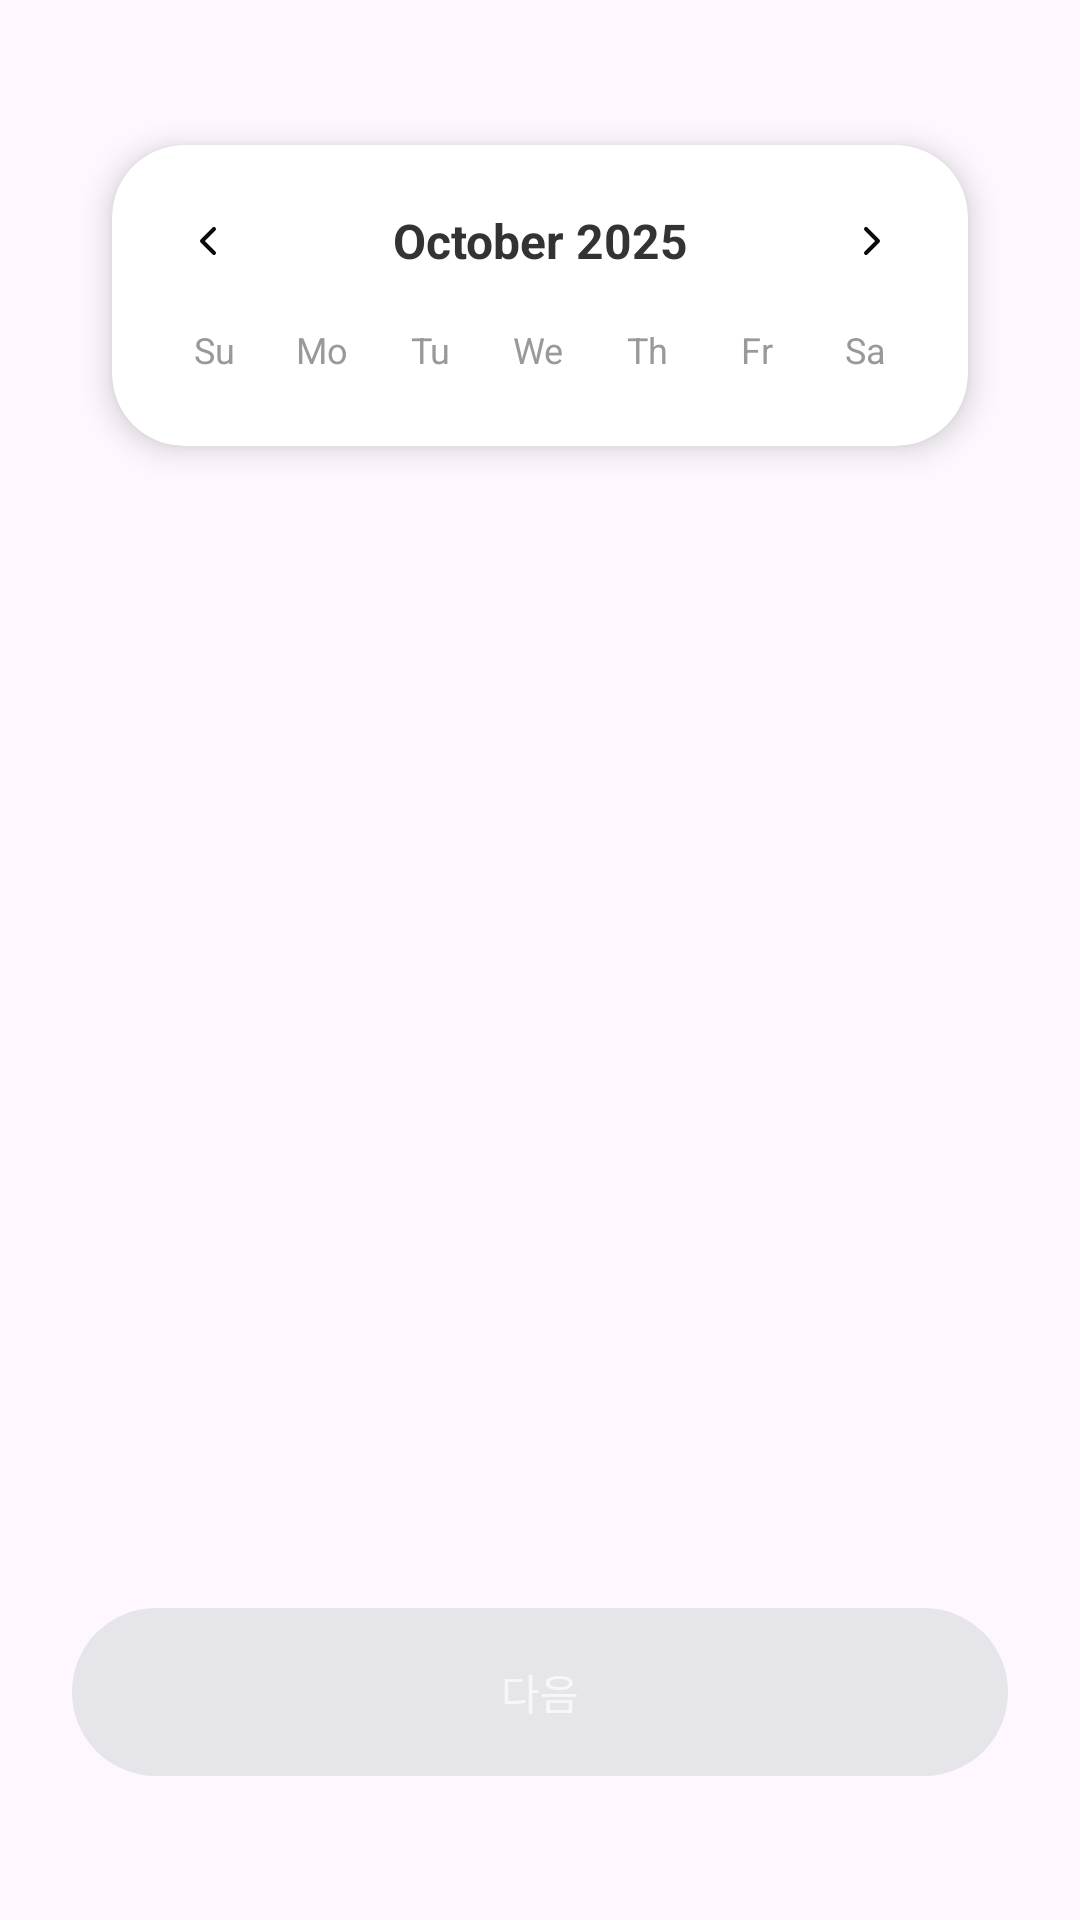

Produce the Android XML layout that renders to this screen, including the resource entries it uses.
<!-- AndroidManifest.xml: application theme Theme.PlanGo -->
<!-- res/layout/fragment_create_room_step1.xml -->
<?xml version="1.0" encoding="utf-8"?>
<androidx.constraintlayout.widget.ConstraintLayout xmlns:android="http://schemas.android.com/apk/res/android"
    xmlns:app="http://schemas.android.com/apk/res-auto"
    android:layout_width="match_parent"
    android:layout_height="match_parent"
    android:paddingHorizontal="24dp"
    android:paddingBottom="24dp"
    android:background="@android:color/transparent">

    
    <androidx.cardview.widget.CardView
        android:id="@+id/card_calendar"
        android:layout_width="0dp"
        android:layout_height="wrap_content"
        android:layout_marginTop="32dp"
        app:cardCornerRadius="24dp"
        app:cardElevation="6dp"
        app:cardUseCompatPadding="true"
        app:layout_constraintTop_toTopOf="parent"
        app:layout_constraintStart_toStartOf="parent"
        app:layout_constraintEnd_toEndOf="parent">

        <LinearLayout
            android:layout_width="match_parent"
            android:layout_height="wrap_content"
            android:orientation="vertical"
            android:padding="16dp">

            
            <LinearLayout
                android:id="@+id/layout_date_info"
                android:layout_width="match_parent"
                android:layout_height="wrap_content"
                android:orientation="horizontal"
                android:paddingVertical="12dp"
                android:paddingHorizontal="20dp"
                android:background="@drawable/bg_date_info_box"
                android:layout_marginBottom="16dp"
                android:visibility="gone">

                
                <ImageView
                    android:layout_width="20dp"
                    android:layout_height="20dp"
                    android:src="@drawable/icon_cal_rm"
                    android:layout_gravity="center_vertical"
                    android:layout_marginEnd="12dp" />

                
                <LinearLayout
                    android:layout_width="0dp"
                    android:layout_height="wrap_content"
                    android:layout_weight="1"
                    android:orientation="vertical">

                    
                    <LinearLayout
                        android:layout_width="match_parent"
                        android:layout_height="wrap_content"
                        android:orientation="horizontal">

                        <TextView
                            android:layout_width="0dp"
                            android:layout_height="wrap_content"
                            android:layout_weight="1"
                            android:gravity="center"
                            android:text="출발"
                            android:textSize="12sp"
                            android:textColor="#999999" />

                        <TextView
                            android:layout_width="0dp"
                            android:layout_height="wrap_content"
                            android:layout_weight="1"
                            android:gravity="center"
                            android:text="도착"
                            android:textSize="12sp"
                            android:textColor="#999999" />
                    </LinearLayout>

                    
                    <LinearLayout
                        android:layout_width="match_parent"
                        android:layout_height="wrap_content"
                        android:orientation="horizontal"
                        android:layout_marginTop="4dp">

                        <TextView
                            android:id="@+id/tv_departure_date"
                            android:layout_width="0dp"
                            android:layout_height="wrap_content"
                            android:layout_weight="1"
                            android:gravity="center"
                            android:text="25.11.04"
                            android:textSize="14sp"
                            android:textColor="#222222" />

                        <TextView
                            android:id="@+id/tv_arrival_date"
                            android:layout_width="0dp"
                            android:layout_height="wrap_content"
                            android:layout_weight="1"
                            android:gravity="center"
                            android:text="25.11.21"
                            android:textSize="14sp"
                            android:textColor="#222222" />
                    </LinearLayout>

                </LinearLayout>

            </LinearLayout>


            
            <LinearLayout
                android:id="@+id/layout_month_nav"
                android:layout_width="match_parent"
                android:layout_height="wrap_content"
                android:gravity="center_vertical"
                android:orientation="horizontal">

                <ImageButton
                    android:id="@+id/btn_prev_month"
                    android:layout_width="32dp"
                    android:layout_height="32dp"
                    android:background="@android:color/transparent"
                    android:src="@drawable/icon_left_rm" />

                <TextView
                    android:id="@+id/tv_month_title"
                    android:layout_width="0dp"
                    android:layout_height="wrap_content"
                    android:layout_weight="1"
                    android:gravity="center"
                    android:text="October 2025"
                    android:textSize="16sp"
                    android:textStyle="bold"
                    android:textColor="#333333" />

                <ImageButton
                    android:id="@+id/btn_next_month"
                    android:layout_width="32dp"
                    android:layout_height="32dp"
                    android:background="@android:color/transparent"
                    android:src="@drawable/icon_right_rm" />
            </LinearLayout>

            
            <LinearLayout
                android:id="@+id/layout_week_header"
                android:layout_width="match_parent"
                android:layout_height="wrap_content"
                android:orientation="horizontal"
                android:layout_marginTop="12dp">

                <TextView
                    android:layout_width="0dp"
                    android:layout_height="wrap_content"
                    android:layout_weight="1"
                    android:gravity="center"
                    android:text="Su"
                    android:textSize="12sp"
                    android:textColor="#999999" />

                <TextView
                    android:layout_width="0dp"
                    android:layout_height="wrap_content"
                    android:layout_weight="1"
                    android:gravity="center"
                    android:text="Mo"
                    android:textSize="12sp"
                    android:textColor="#999999" />

                <TextView
                    android:layout_width="0dp"
                    android:layout_height="wrap_content"
                    android:layout_weight="1"
                    android:gravity="center"
                    android:text="Tu"
                    android:textSize="12sp"
                    android:textColor="#999999" />

                <TextView
                    android:layout_width="0dp"
                    android:layout_height="wrap_content"
                    android:layout_weight="1"
                    android:gravity="center"
                    android:text="We"
                    android:textSize="12sp"
                    android:textColor="#999999" />

                <TextView
                    android:layout_width="0dp"
                    android:layout_height="wrap_content"
                    android:layout_weight="1"
                    android:gravity="center"
                    android:text="Th"
                    android:textSize="12sp"
                    android:textColor="#999999" />

                <TextView
                    android:layout_width="0dp"
                    android:layout_height="wrap_content"
                    android:layout_weight="1"
                    android:gravity="center"
                    android:text="Fr"
                    android:textSize="12sp"
                    android:textColor="#999999" />

                <TextView
                    android:layout_width="0dp"
                    android:layout_height="wrap_content"
                    android:layout_weight="1"
                    android:gravity="center"
                    android:text="Sa"
                    android:textSize="12sp"
                    android:textColor="#999999" />
            </LinearLayout>

            
            <androidx.recyclerview.widget.RecyclerView
                android:id="@+id/rv_calendar_rm"
                android:layout_width="match_parent"
                android:layout_height="wrap_content"
                android:layout_marginTop="8dp"
                android:overScrollMode="never" />

        </LinearLayout> 

    </androidx.cardview.widget.CardView>

    
    <Button
        android:id="@+id/btn_next_step1"
        android:layout_width="0dp"
        android:layout_height="56dp"
        android:text="다음"
        android:enabled="false"
        android:textColor="#B3FFFFFF"
        android:background="@drawable/bg_btn_next_disabled"
        android:layout_marginBottom="24dp"
        app:layout_constraintStart_toStartOf="parent"
        app:layout_constraintEnd_toEndOf="parent"
        app:layout_constraintBottom_toBottomOf="parent"
        android:backgroundTint="@null" />

</androidx.constraintlayout.widget.ConstraintLayout>
<!-- resources referenced by this layout -->
<resources>
  <!-- drawable bg_btn_next_disabled (drawable) -->
  <?xml version="1.0" encoding="utf-8"?>
  <shape xmlns:android="http://schemas.android.com/apk/res/android"
      android:shape="rectangle">
  
      <solid android:color="#E5E5EA" />
      <corners android:radius="28dp" />
  </shape>
  <!-- drawable bg_date_info_box (drawable) -->
  <?xml version="1.0" encoding="utf-8"?>
  <shape xmlns:android="http://schemas.android.com/apk/res/android"
      android:shape="rectangle">
  
      <solid android:color="#F2F7FF" />       
      <corners android:radius="16dp" />
      <stroke
          android:width="1dp"
          android:color="#D6E8FF" />          
  </shape>
  <!-- drawable icon_cal_rm (drawable) -->
  <vector xmlns:android="http://schemas.android.com/apk/res/android"
      android:width="20dp"
      android:height="20dp"
      android:viewportWidth="20"
      android:viewportHeight="20">
    <path
        android:pathData="M6.665,1.666V4.998"
        android:strokeLineJoin="round"
        android:strokeWidth="1.66623"
        android:fillColor="#00000000"
        android:strokeColor="#47A8D4"
        android:strokeLineCap="round"/>
    <path
        android:pathData="M13.33,1.666V4.998"
        android:strokeLineJoin="round"
        android:strokeWidth="1.66623"
        android:fillColor="#00000000"
        android:strokeColor="#47A8D4"
        android:strokeLineCap="round"/>
    <path
        android:pathData="M15.829,3.332H4.165C3.245,3.332 2.499,4.078 2.499,4.998V16.662C2.499,17.582 3.245,18.328 4.165,18.328H15.829C16.749,18.328 17.495,17.582 17.495,16.662V4.998C17.495,4.078 16.749,3.332 15.829,3.332Z"
        android:strokeLineJoin="round"
        android:strokeWidth="1.66623"
        android:fillColor="#00000000"
        android:strokeColor="#47A8D4"
        android:strokeLineCap="round"/>
    <path
        android:pathData="M2.499,8.331H17.495"
        android:strokeLineJoin="round"
        android:strokeWidth="1.66623"
        android:fillColor="#00000000"
        android:strokeColor="#47A8D4"
        android:strokeLineCap="round"/>
  </vector>
  <!-- drawable icon_left_rm (drawable) -->
  <vector xmlns:android="http://schemas.android.com/apk/res/android"
      android:width="16dp"
      android:height="16dp"
      android:viewportWidth="16"
      android:viewportHeight="16">
    <path
        android:pathData="M9.994,11.994L5.997,7.996L9.994,3.998"
        android:strokeLineJoin="round"
        android:strokeWidth="1.33259"
        android:fillColor="#00000000"
        android:strokeColor="#0A0A0A"
        android:strokeLineCap="round"/>
  </vector>
  <!-- drawable icon_right_rm (drawable) -->
  <vector xmlns:android="http://schemas.android.com/apk/res/android"
      android:width="16dp"
      android:height="16dp"
      android:viewportWidth="16"
      android:viewportHeight="16">
    <path
        android:pathData="M5.997,11.994L9.994,7.996L5.997,3.998"
        android:strokeLineJoin="round"
        android:strokeWidth="1.33259"
        android:fillColor="#00000000"
        android:strokeColor="#0A0A0A"
        android:strokeLineCap="round"/>
  </vector>
  <style name="Theme.PlanGo" parent="Base.Theme.PlanGo" />
  <style name="Base.Theme.PlanGo" parent="Theme.Material3.DayNight.NoActionBar">
  
          
          <item name="bottomNavigationStyle">@style/NoActiveIndicator</item>
  
      </style>
  <style name="NoActiveIndicator" parent="Widget.Material3.BottomNavigationView">
          
          <item name="itemActiveIndicatorStyle">@null</item>
      </style>
</resources>
